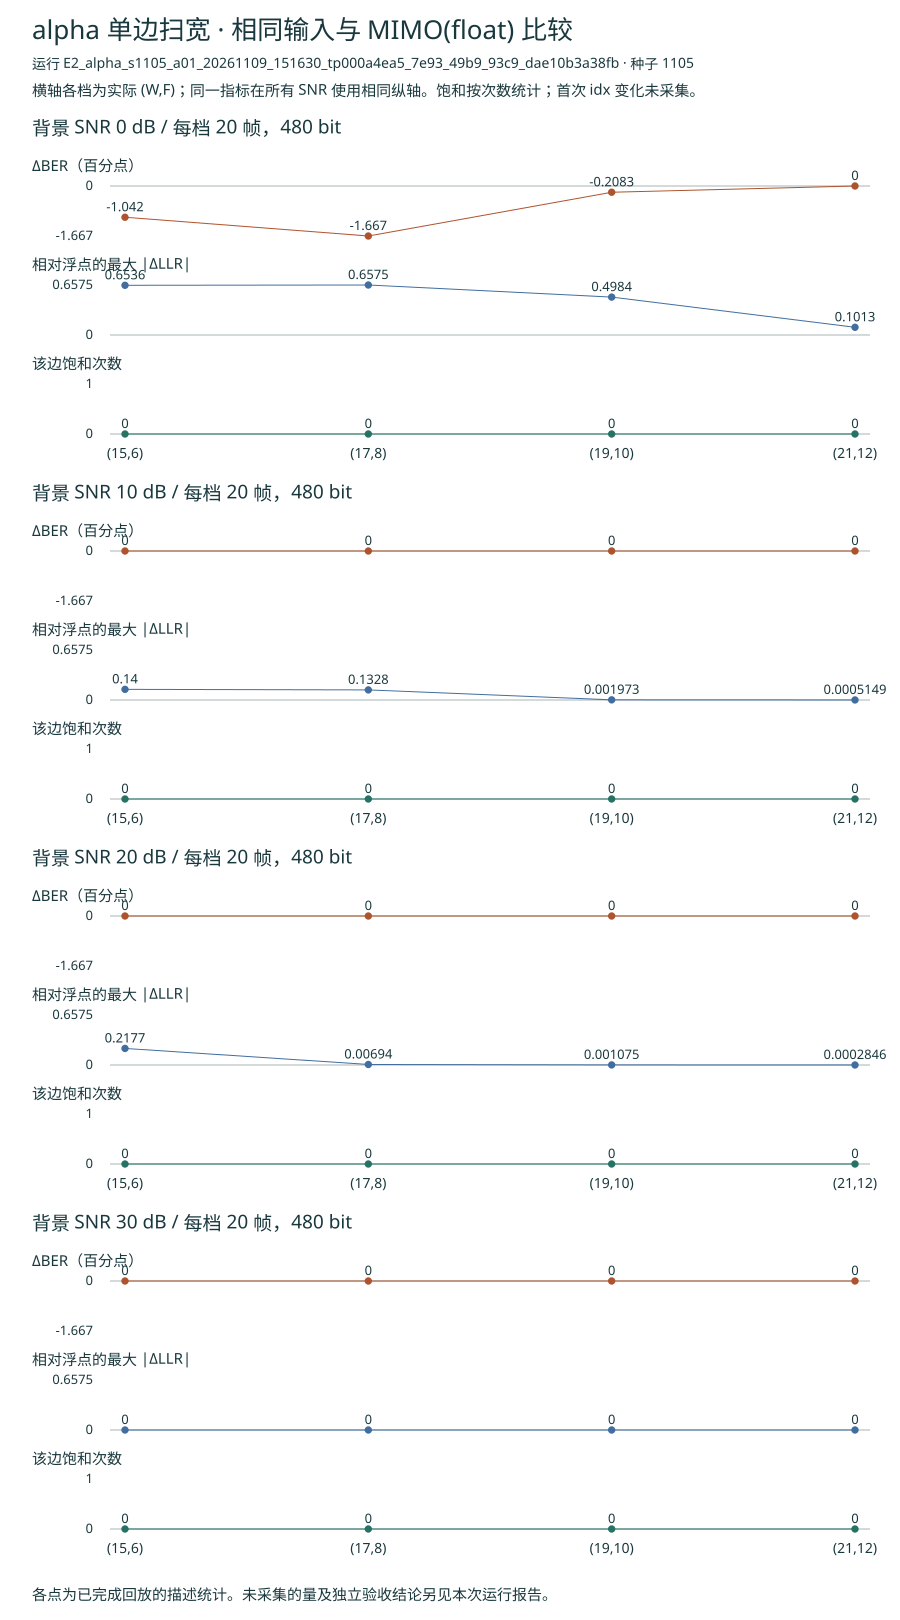

The data file committed next to this chart (first rows):
run_id, candidate_id, edge, W, F, seed, reference, snr_db, n_frames, n_bits, reference_errors, candidate_errors, delta_ber_pp, llr_max_abs, saturations, first_idx_change, matrix_arithmetic, inputs_sha256, source_path
E2_alpha_s1105_a01_20261109_151630_tp000…, alpha_W15_F6, alpha, 15, 6, 1105, MIMO(float), 0.0, 20, 480, 190, 185, -1.042, 0.6536, 0, 未采集, only alpha quantized; A2 remains the def…, d4c053101384f43cecbe76fdb41bbfe21fa5aa87…, candidates/alpha_W15_F6/source.json
E2_alpha_s1105_a01_20261109_151630_tp000…, alpha_W17_F8, alpha, 17, 8, 1105, MIMO(float), 0.0, 20, 480, 190, 182, -1.667, 0.6575, 0, 未采集, only alpha quantized; A2 remains the def…, d4c053101384f43cecbe76fdb41bbfe21fa5aa87…, candidates/alpha_W17_F8/source.json
E2_alpha_s1105_a01_20261109_151630_tp000…, alpha_W19_F10, alpha, 19, 10, 1105, MIMO(float), 0.0, 20, 480, 190, 189, -0.2083, 0.4984, 0, 未采集, only alpha quantized; A2 remains the def…, d4c053101384f43cecbe76fdb41bbfe21fa5aa87…, candidates/alpha_W19_F10/source.json
E2_alpha_s1105_a01_20261109_151630_tp000…, alpha_W21_F12, alpha, 21, 12, 1105, MIMO(float), 0.0, 20, 480, 190, 190, 0.0, 0.1013, 0, 未采集, only alpha quantized; A2 remains the def…, d4c053101384f43cecbe76fdb41bbfe21fa5aa87…, candidates/alpha_W21_F12/source.json
E2_alpha_s1105_a01_20261109_151630_tp000…, alpha_W15_F6, alpha, 15, 6, 1105, MIMO(float), 10.0, 20, 480, 61, 61, 0.0, 0.14, 0, 未采集, only alpha quantized; A2 remains the def…, d4c053101384f43cecbe76fdb41bbfe21fa5aa87…, candidates/alpha_W15_F6/source.json
E2_alpha_s1105_a01_20261109_151630_tp000…, alpha_W17_F8, alpha, 17, 8, 1105, MIMO(float), 10.0, 20, 480, 61, 61, 0.0, 0.1328, 0, 未采集, only alpha quantized; A2 remains the def…, d4c053101384f43cecbe76fdb41bbfe21fa5aa87…, candidates/alpha_W17_F8/source.json
E2_alpha_s1105_a01_20261109_151630_tp000…, alpha_W19_F10, alpha, 19, 10, 1105, MIMO(float), 10.0, 20, 480, 61, 61, 0.0, 0.001973, 0, 未采集, only alpha quantized; A2 remains the def…, d4c053101384f43cecbe76fdb41bbfe21fa5aa87…, candidates/alpha_W19_F10/source.json
E2_alpha_s1105_a01_20261109_151630_tp000…, alpha_W21_F12, alpha, 21, 12, 1105, MIMO(float), 10.0, 20, 480, 61, 61, 0.0, 0.0005149, 0, 未采集, only alpha quantized; A2 remains the def…, d4c053101384f43cecbe76fdb41bbfe21fa5aa87…, candidates/alpha_W21_F12/source.json
E2_alpha_s1105_a01_20261109_151630_tp000…, alpha_W15_F6, alpha, 15, 6, 1105, MIMO(float), 20.0, 20, 480, 5, 5, 0.0, 0.2177, 0, 未采集, only alpha quantized; A2 remains the def…, d4c053101384f43cecbe76fdb41bbfe21fa5aa87…, candidates/alpha_W15_F6/source.json
E2_alpha_s1105_a01_20261109_151630_tp000…, alpha_W17_F8, alpha, 17, 8, 1105, MIMO(float), 20.0, 20, 480, 5, 5, 0.0, 0.00694, 0, 未采集, only alpha quantized; A2 remains the def…, d4c053101384f43cecbe76fdb41bbfe21fa5aa87…, candidates/alpha_W17_F8/source.json
E2_alpha_s1105_a01_20261109_151630_tp000…, alpha_W19_F10, alpha, 19, 10, 1105, MIMO(float), 20.0, 20, 480, 5, 5, 0.0, 0.001075, 0, 未采集, only alpha quantized; A2 remains the def…, d4c053101384f43cecbe76fdb41bbfe21fa5aa87…, candidates/alpha_W19_F10/source.json
E2_alpha_s1105_a01_20261109_151630_tp000…, alpha_W21_F12, alpha, 21, 12, 1105, MIMO(float), 20.0, 20, 480, 5, 5, 0.0, 0.0002846, 0, 未采集, only alpha quantized; A2 remains the def…, d4c053101384f43cecbe76fdb41bbfe21fa5aa87…, candidates/alpha_W21_F12/source.json
E2_alpha_s1105_a01_20261109_151630_tp000…, alpha_W15_F6, alpha, 15, 6, 1105, MIMO(float), 30.0, 20, 480, 0, 0, 0.0, 0.0, 0, 未采集, only alpha quantized; A2 remains the def…, d4c053101384f43cecbe76fdb41bbfe21fa5aa87…, candidates/alpha_W15_F6/source.json
E2_alpha_s1105_a01_20261109_151630_tp000…, alpha_W17_F8, alpha, 17, 8, 1105, MIMO(float), 30.0, 20, 480, 0, 0, 0.0, 0.0, 0, 未采集, only alpha quantized; A2 remains the def…, d4c053101384f43cecbe76fdb41bbfe21fa5aa87…, candidates/alpha_W17_F8/source.json
E2_alpha_s1105_a01_20261109_151630_tp000…, alpha_W19_F10, alpha, 19, 10, 1105, MIMO(float), 30.0, 20, 480, 0, 0, 0.0, 0.0, 0, 未采集, only alpha quantized; A2 remains the def…, d4c053101384f43cecbe76fdb41bbfe21fa5aa87…, candidates/alpha_W19_F10/source.json
E2_alpha_s1105_a01_20261109_151630_tp000…, alpha_W21_F12, alpha, 21, 12, 1105, MIMO(float), 30.0, 20, 480, 0, 0, 0.0, 0.0, 0, 未采集, only alpha quantized; A2 remains the def…, d4c053101384f43cecbe76fdb41bbfe21fa5aa87…, candidates/alpha_W21_F12/source.json
